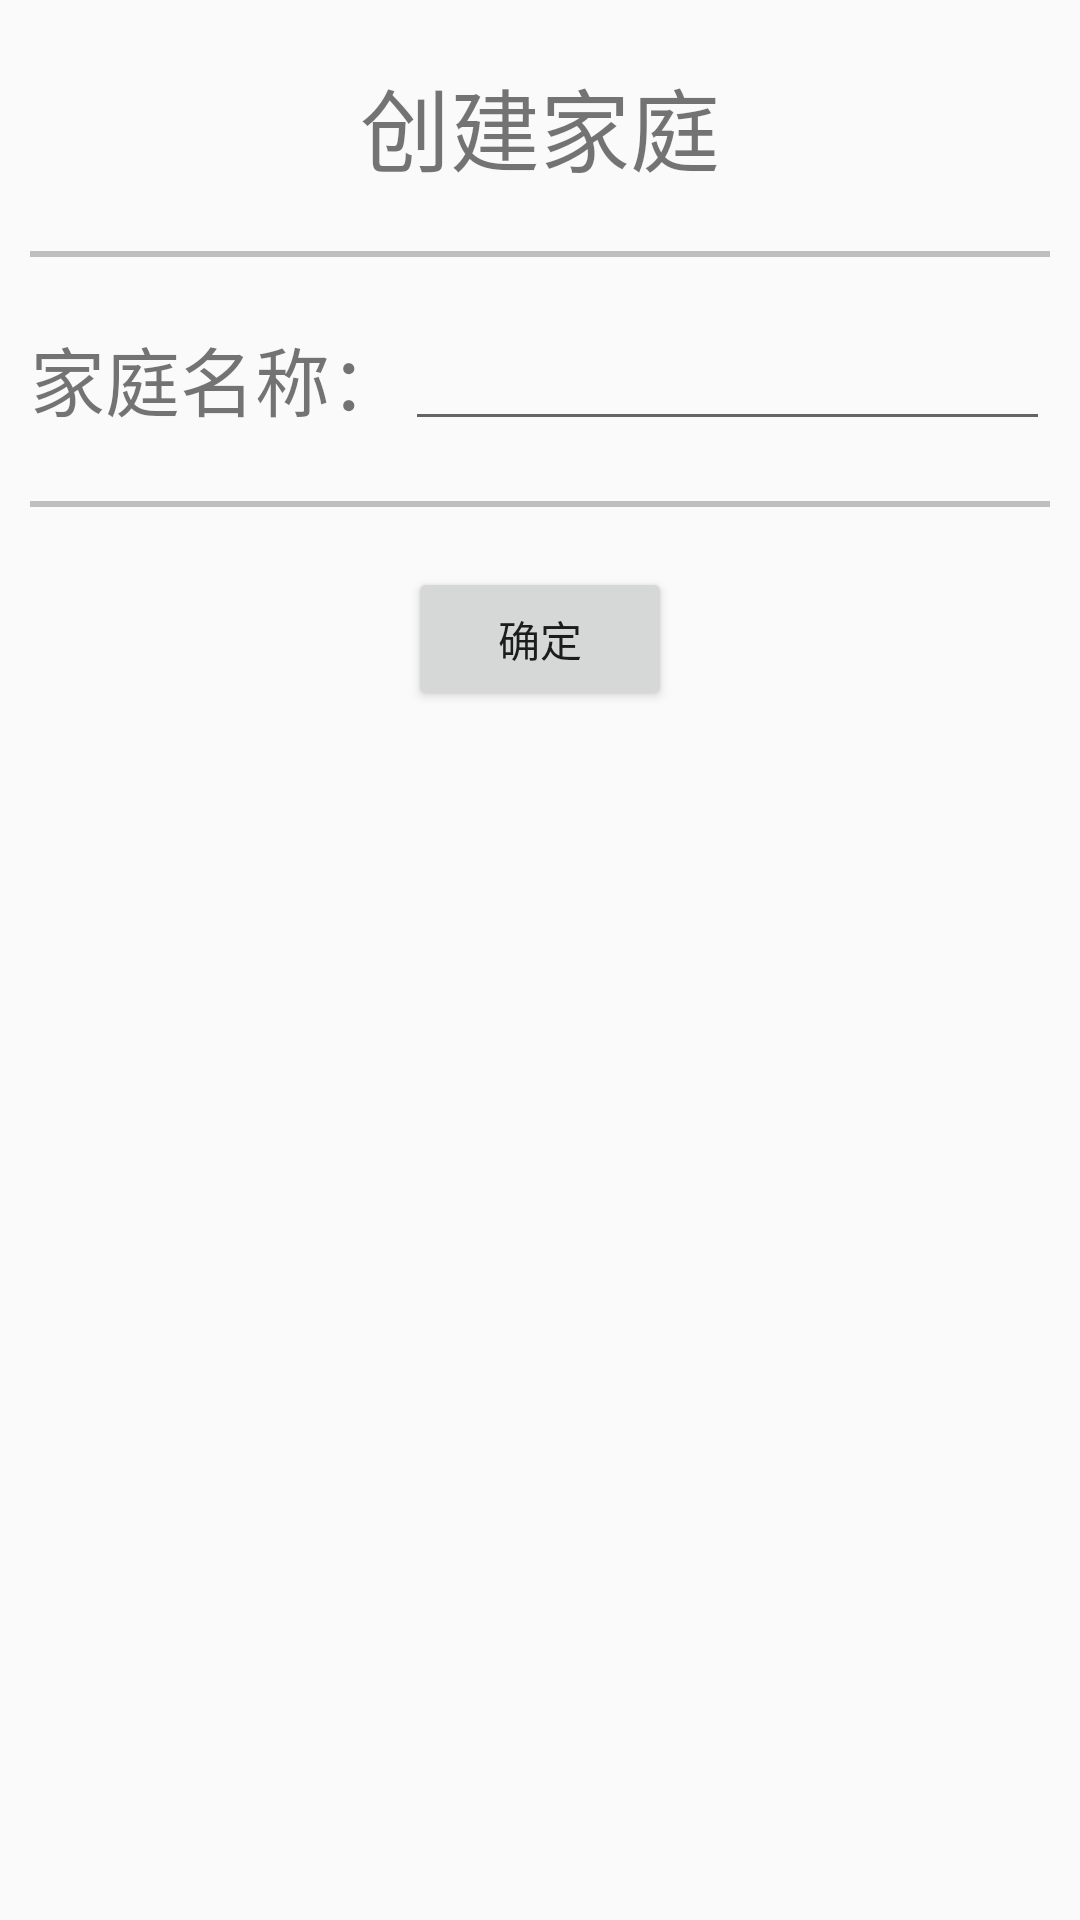

Write the Android layout XML for this screen, with the resource values it uses.
<!-- AndroidManifest.xml: application theme AppTheme -->
<!-- res/layout/activity_register_family.xml -->
<?xml version="1.0" encoding="utf-8"?>
<LinearLayout xmlns:android="http://schemas.android.com/apk/res/android"
    android:id="@+id/activity_register_family"
    android:layout_width="match_parent"
    android:layout_height="match_parent"
    android:orientation="vertical">

    <TextView
        android:layout_width="match_parent"
        android:layout_height="wrap_content"
        android:layout_marginTop="20dp"
        android:gravity="center"
        android:text="@string/create_fam"
        android:textSize="30sp" />

    <View
        android:layout_width="match_parent"
        android:layout_height="2dp"
        android:layout_marginLeft="10dp"
        android:layout_marginRight="10dp"
        android:layout_marginTop="20dp"
        android:background="#3d000000" />

    <LinearLayout
        android:layout_width="match_parent"
        android:layout_height="wrap_content"
        android:layout_marginLeft="10dp"
        android:layout_marginRight="10dp"
        android:layout_marginTop="20dp">

        <TextView
            android:layout_width="wrap_content"
            android:layout_height="match_parent"
            android:gravity="center"
            android:text="@string/fm_name"
            android:textSize="25sp" />

        <EditText
            android:id="@+id/et_fam_name"
            android:layout_width="0dp"
            android:layout_height="match_parent"
            android:layout_weight="1"
            android:gravity="center" />
    </LinearLayout>

    <View
        android:layout_width="match_parent"
        android:layout_height="2dp"
        android:layout_marginLeft="10dp"
        android:layout_marginRight="10dp"
        android:layout_marginTop="20dp"
        android:background="#3d000000" />

    <LinearLayout
        android:layout_width="match_parent"
        android:layout_height="wrap_content"
        android:layout_marginLeft="10dp"
        android:layout_marginRight="10dp"
        android:layout_marginTop="20dp"
        android:gravity="center">

        <Button
            android:id="@+id/btn_submit"
            android:layout_width="wrap_content"
            android:layout_height="wrap_content"
            android:text="@string/submit" />
    </LinearLayout>
</LinearLayout>
<!-- resources referenced by this layout -->
<resources>
  <string name="create_fam">创建家庭</string>
  <string name="fm_name">家庭名称：</string>
  <string name="submit">确定</string>
  <style name="AppTheme" parent="Theme.AppCompat.Light.NoActionBar">
          
          <item name="colorPrimary">@color/colorPrimary</item>
          <item name="colorPrimaryDark">@color/colorPrimaryDark</item>
          <item name="colorAccent">@color/colorAccent</item>
      </style>
  <!-- not gathered from this repository: default colours our renderer supplied (Android Studio template values) -->
  <color name="colorPrimary">#FF6200EE</color>
  <color name="colorPrimaryDark">#FF3700B3</color>
  <color name="colorAccent">#FF03DAC5</color>
</resources>
